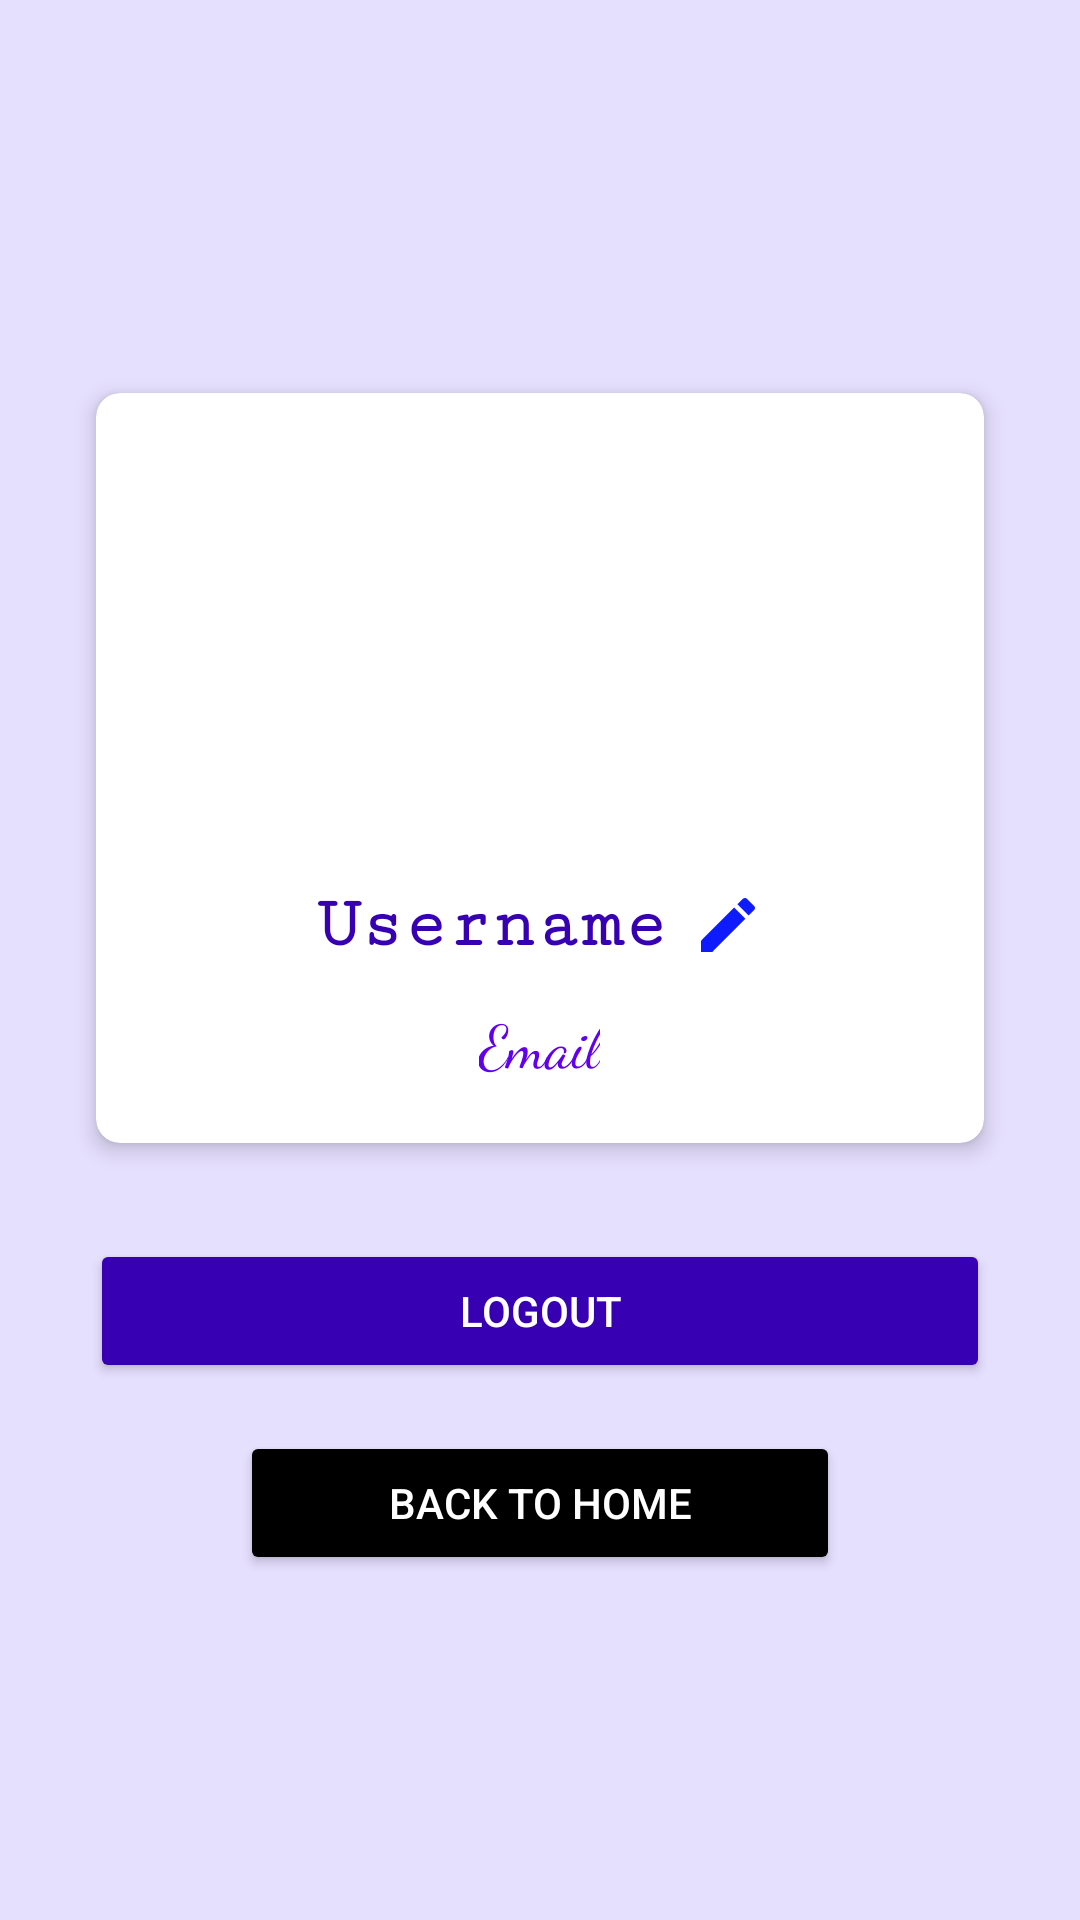

Produce the Android XML layout that renders to this screen, including the resource entries it uses.
<!-- AndroidManifest.xml: application theme AppTheme -->
<!-- res/layout/activity_profile.xml -->
<?xml version="1.0" encoding="utf-8"?>
<LinearLayout
    xmlns:android="http://schemas.android.com/apk/res/android"
    xmlns:app="http://schemas.android.com/apk/res-auto"
    android:layout_width="match_parent"
    android:layout_height="match_parent"
    android:background="@color/background_color"
    android:orientation="vertical"
    android:gravity="center"
    android:padding="16dp">

    <androidx.cardview.widget.CardView
        android:layout_width="match_parent"
        android:layout_height="250dp"
        android:layout_marginBottom="16dp"
        app:cardCornerRadius="8dp"
        android:layout_margin="16dp"
        app:cardElevation="4dp">

        <LinearLayout
            android:layout_width="match_parent"
            android:layout_height="wrap_content"
            android:padding="16dp"
            android:layout_marginTop="16dp"
            android:orientation="vertical">

            <TextView
                android:id="@+id/textViewProfilePicture"
                android:layout_width="100dp"
                android:layout_height="100dp"
                android:gravity="center"
                android:textSize="32sp"
                android:textColor="@android:color/white"
                android:background="@drawable/ic_search"
                android:layout_gravity="center"
                android:layout_marginBottom="16dp"
                android:padding="16dp"
                android:text=" "
            />


            <TextView
                android:id="@+id/textUsername"
                android:layout_width="wrap_content"
                android:layout_height="wrap_content"
                android:text="Username"
                android:drawableEnd="@drawable/ic_edit"
                android:drawablePadding="8dp"
                android:textSize="24sp"
                android:fontFamily="serif-monospace"
                android:textStyle="bold"
                android:textColor="@color/primary_variant"
                android:layout_marginTop="16dp"
                android:layout_gravity="center" />

            <TextView
                android:id="@+id/textEmail"
                android:layout_width="wrap_content"
                android:layout_height="wrap_content"
                android:text="Email"
                android:fontFamily="cursive"
                android:textColor="@color/primary"
                android:textSize="20sp"
                android:layout_marginTop="12dp"
                android:layout_gravity="center" />
        </LinearLayout>
    </androidx.cardview.widget.CardView>

    <Button
        android:id="@+id/buttonLogout"
        android:layout_width="300dp"
        android:layout_height="wrap_content"
        android:text="Logout"
        android:backgroundTint="@color/primary_variant"
        android:textColor="@android:color/white"
        android:layout_marginTop="16dp" />

    <Button
        android:id="@+id/btnBack"
        android:layout_width="200dp"
        android:layout_height="wrap_content"
        android:text="Back to Home"
        android:backgroundTint="@color/black"
        android:textColor="@android:color/white"
        android:layout_marginTop="16dp" />
</LinearLayout>
<!-- resources referenced by this layout -->
<resources>
  <color name="background_color">#E6E0FF</color>
  <color name="black">#FF000000</color>
  <color name="primary">#6200EE</color>
  <color name="primary_variant">#3700B3</color>
  <!-- drawable ic_edit (drawable) -->
  <vector xmlns:android="http://schemas.android.com/apk/res/android" android:height="24dp" android:tint="#0F1BFF" android:viewportHeight="24" android:viewportWidth="24" android:width="24dp">
        
      <path android:fillColor="@android:color/white" android:pathData="M3,17.25V21h3.75L17.81,9.94l-3.75,-3.75L3,17.25zM20.71,7.04c0.39,-0.39 0.39,-1.02 0,-1.41l-2.34,-2.34c-0.39,-0.39 -1.02,-0.39 -1.41,0l-1.83,1.83 3.75,3.75 1.83,-1.83z"/>
      
  </vector>
  <style name="AppTheme" parent="Theme.MaterialComponents.Light.DarkActionBar">
          
          <item name="colorPrimary">@color/primary</item>
          <item name="colorPrimaryVariant">@color/primary_variant</item>
          <item name="colorSecondary">@color/secondary</item>
          <item name="colorSecondaryVariant">@color/secondary_variant</item>
          <item name="colorOnPrimary">@color/white</item>
          <item name="colorOnSecondary">@color/black</item>
          <item name="android:statusBarColor">?attr/colorPrimaryVariant</item>
      </style>
  <color name="secondary">#03DAC5</color>
  <color name="secondary_variant">#018786</color>
  <color name="white">#FFFFFFFF</color>
</resources>
